Dataset: WHOI40 (GitHub, Malga-Vision/Anomaly-detection-in-feature-space-for-detecting-changes-in-phytoplankton-populations). Classes: Amphidinium species, Asterionellopsis, Ceratium, Chaetoceros didymus flagellate, Chrysochromulina, Corethron, Coscinodiscus, Cylindrotheca, Dactyliosolen fragment Cerataul, Dactyliosolen, Delphineis, Dychtiocya, dynobrion, Emiliania huxleyi, Ephemera, Eucampia, Euglena, Guinardia striata, Gyrodinium, Heterocapsa triquetra, Katodinium or Torodinium, Laboea strobila, Mesodinium species, Paralia, Phaeocystis, Pleurosigma, Prorocentrum, Proterythropsis species, Pseudochattonella farcimen, Pyramimonas longicauda, Rhizosolenia, Skeletonema, Strombidium morphotype 1, Thalassionema, Thalassiosira dirty, Tintinnid, dino30, flagellate species 3, kite flagellates, pennate morphotype 1.

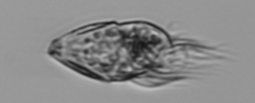
Label: Strombidium morphotype 1

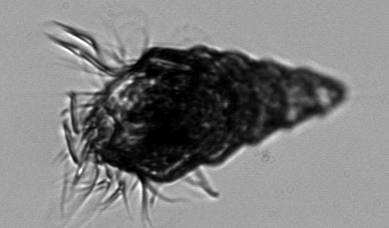
Label: Laboea strobila

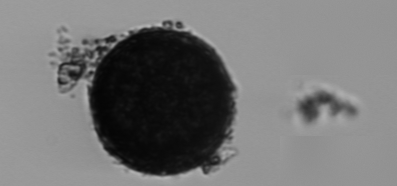
Label: Thalassiosira dirty

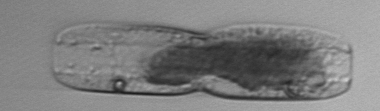
Label: Ephemera

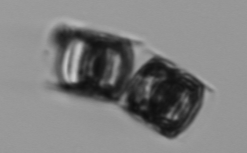
Label: Paralia

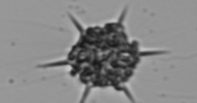
Label: Dychtiocya
